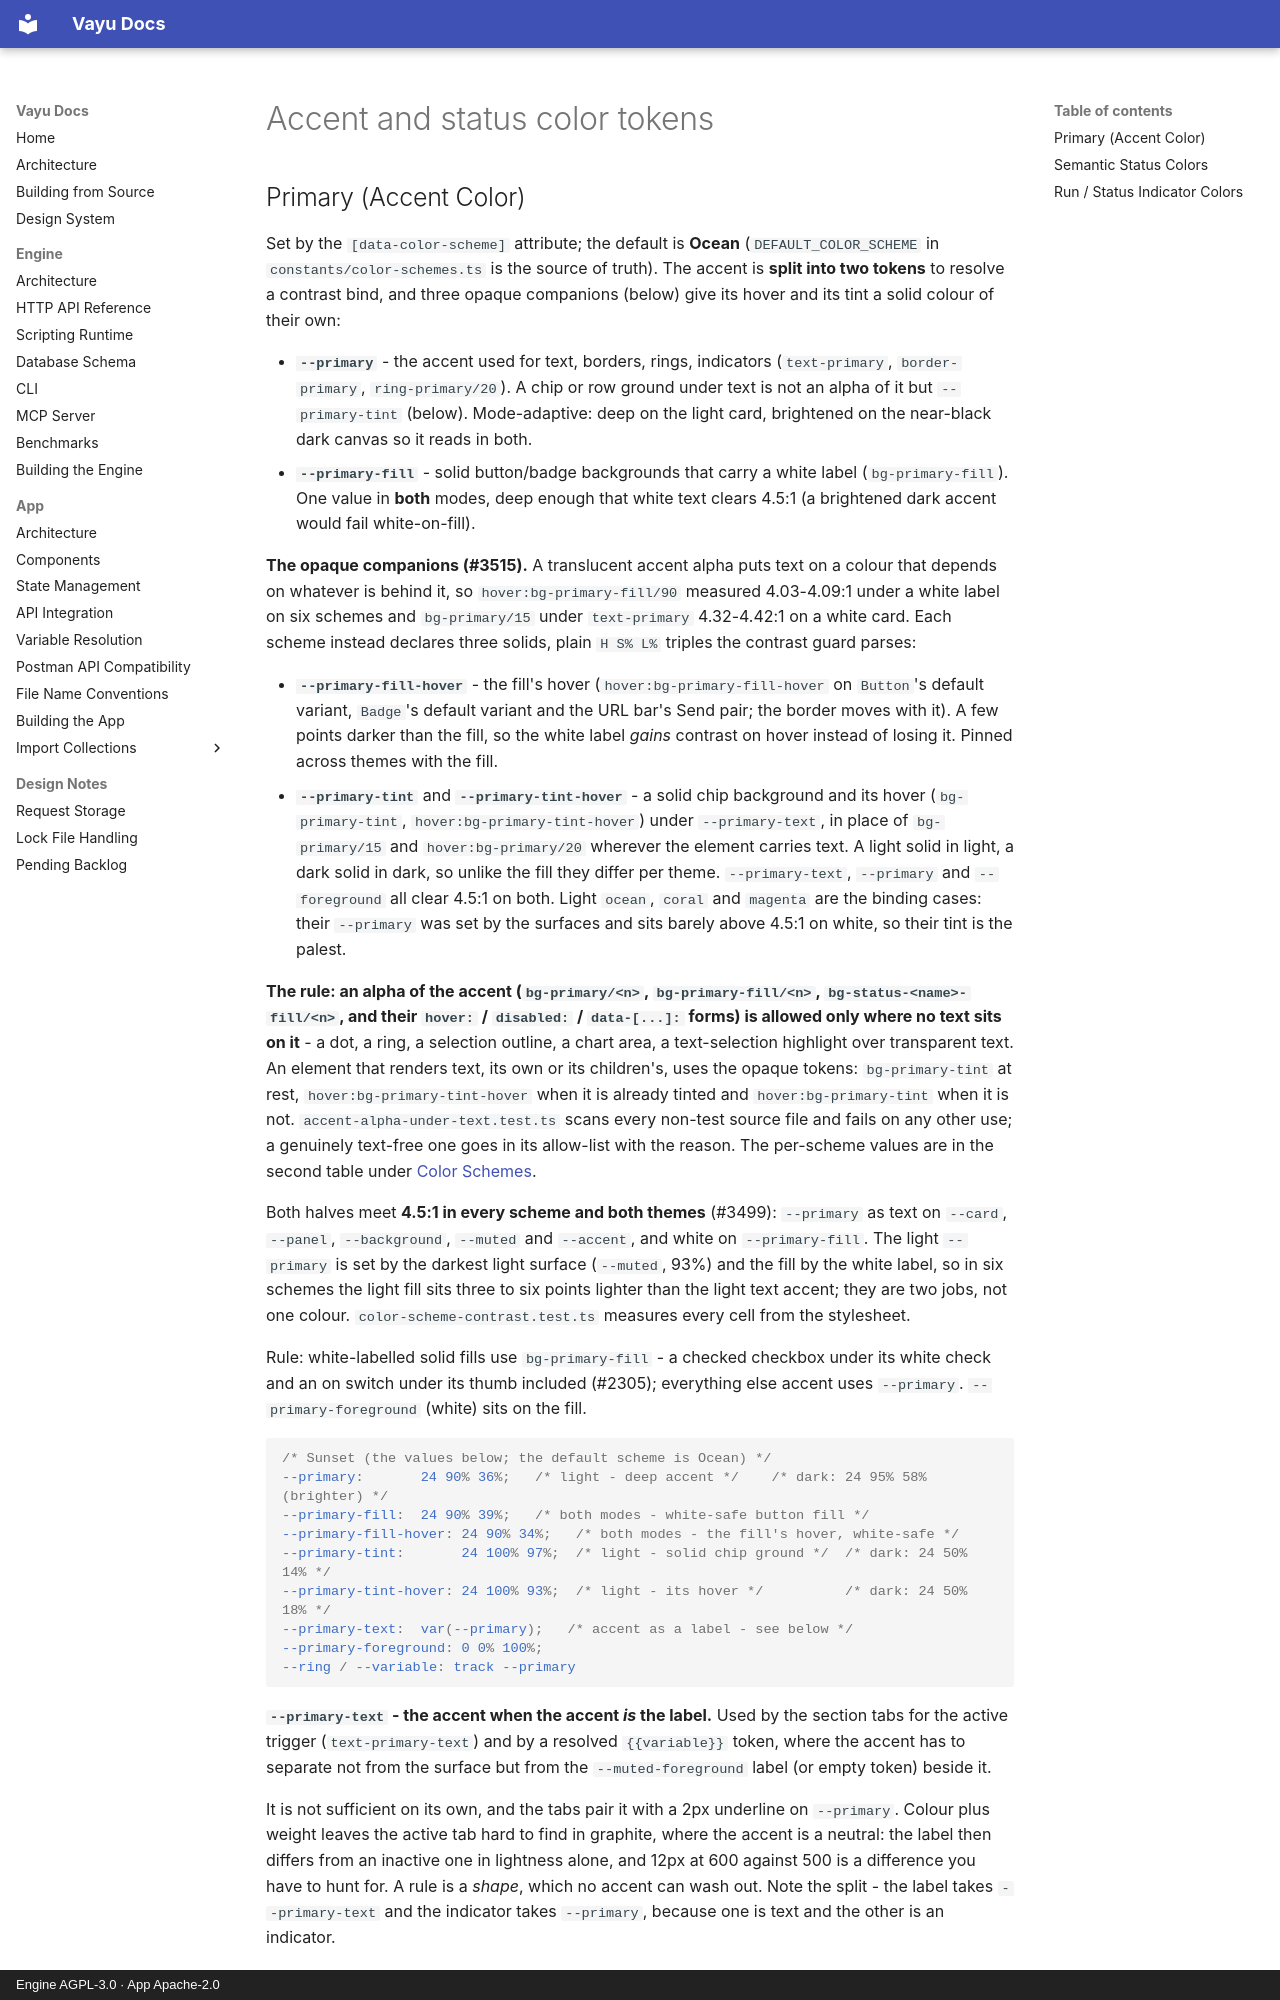

repository: athrvk/vayu · page: design-system/accent-and-status/index.html · generator: mkdocs · copyright: Engine AGPL-3.0 · App Apache-2.0

---
description: >-
  The primary accent token, the semantic status colors and the run and status indicator colors.
---

# Accent and status color tokens

## Primary (Accent Color)

Set by the `[data-color-scheme]` attribute; the default is **Ocean** (`DEFAULT_COLOR_SCHEME` in `constants/color-schemes.ts` is the source of truth).
The accent is **split into two tokens** to resolve a contrast bind, and three opaque companions (below) give its hover and its tint a solid colour of their own:

- **`--primary`** - the accent used for text, borders, rings, indicators (`text-primary`, `border-primary`, `ring-primary/20`).
  A chip or row ground under text is not an alpha of it but `--primary-tint` (below).
  Mode-adaptive: deep on the light card, brightened on the near-black dark canvas so it reads in both.
- **`--primary-fill`** - solid button/badge backgrounds that carry a white label (`bg-primary-fill`).
  One value in **both** modes, deep enough that white text clears 4.5:1 (a brightened dark accent would fail white-on-fill).

**The opaque companions (#3515).**
A translucent accent alpha puts text on a colour that depends on whatever is behind it, so `hover:bg-primary-fill/90` measured 4.03-4.09:1 under a white label on six schemes and `bg-primary/15` under `text-primary` 4.32-4.42:1 on a white card.
Each scheme instead declares three solids, plain `H S% L%` triples the contrast guard parses:

- **`--primary-fill-hover`** - the fill's hover (`hover:bg-primary-fill-hover` on `Button`'s default variant, `Badge`'s default variant and the URL bar's Send pair; the border moves with it).
  A few points darker than the fill, so the white label *gains* contrast on hover instead of losing it.
  Pinned across themes with the fill.
- **`--primary-tint`** and **`--primary-tint-hover`** - a solid chip background and its hover (`bg-primary-tint`, `hover:bg-primary-tint-hover`) under `--primary-text`, in place of `bg-primary/15` and `hover:bg-primary/20` wherever the element carries text.
  A light solid in light, a dark solid in dark, so unlike the fill they differ per theme.
  `--primary-text`, `--primary` and `--foreground` all clear 4.5:1 on both.
  Light `ocean`, `coral` and `magenta` are the binding cases: their `--primary` was set by the surfaces and sits barely above 4.5:1 on white, so their tint is the palest.

**The rule: an alpha of the accent (`bg-primary/<n>`, `bg-primary-fill/<n>`, `bg-status-<name>-fill/<n>`, and their `hover:` / `disabled:` / `data-[...]:` forms) is allowed only where no text sits on it** - a dot, a ring, a selection outline, a chart area, a text-selection highlight over transparent text.
An element that renders text, its own or its children's, uses the opaque tokens: `bg-primary-tint` at rest, `hover:bg-primary-tint-hover` when it is already tinted and `hover:bg-primary-tint` when it is not.
`accent-alpha-under-text.test.ts` scans every non-test source file and fails on any other use; a genuinely text-free one goes in its allow-list with the reason.
The per-scheme values are in the second table under [Color Schemes](color-schemes.md#color-schemes-accent-themes).

Both halves meet **4.5:1 in every scheme and both themes** (#3499): `--primary` as text on `--card`, `--panel`, `--background`, `--muted` and `--accent`, and white on `--primary-fill`.
The light `--primary` is set by the darkest light surface (`--muted`, 93%) and the fill by the white label, so in six schemes the light fill sits three to six points lighter than the light text accent; they are two jobs, not one colour.
`color-scheme-contrast.test.ts` measures every cell from the stylesheet.

Rule: white-labelled solid fills use `bg-primary-fill` - a checked checkbox under its white check and an on switch under its thumb included (#2305); everything else accent uses `--primary`.
`--primary-foreground` (white) sits on the fill.

```css
/* Sunset (the values below; the default scheme is Ocean) */
--primary:       24 90% 36%;   /* light - deep accent */    /* dark: 24 95% 58% (brighter) */
--primary-fill:  24 90% 39%;   /* both modes - white-safe button fill */
--primary-fill-hover: 24 90% 34%;   /* both modes - the fill's hover, white-safe */
--primary-tint:       24 100% 97%;  /* light - solid chip ground */  /* dark: 24 50% 14% */
--primary-tint-hover: 24 100% 93%;  /* light - its hover */          /* dark: 24 50% 18% */
--primary-text:  var(--primary);   /* accent as a label - see below */
--primary-foreground: 0 0% 100%;
--ring / --variable: track --primary
```

**`--primary-text` - the accent when the accent *is* the label.**
Used by the section tabs for the active trigger (`text-primary-text`) and by a resolved `{{variable}}` token, where the accent has to separate not from the surface but from the `--muted-foreground` label (or empty token) beside it.

It is not sufficient on its own, and the tabs pair it with a 2px underline on `--primary`.
Colour plus weight leaves the active tab hard to find in graphite, where the accent is a neutral: the label then differs from an inactive one in lightness alone, and 12px at 600 against 500 is a difference you have to hunt for.
A rule is a *shape*, which no accent can wash out.
Note the split - the label takes `--primary-text` and the indicator takes `--primary`, because one is text and the other is an indicator.
